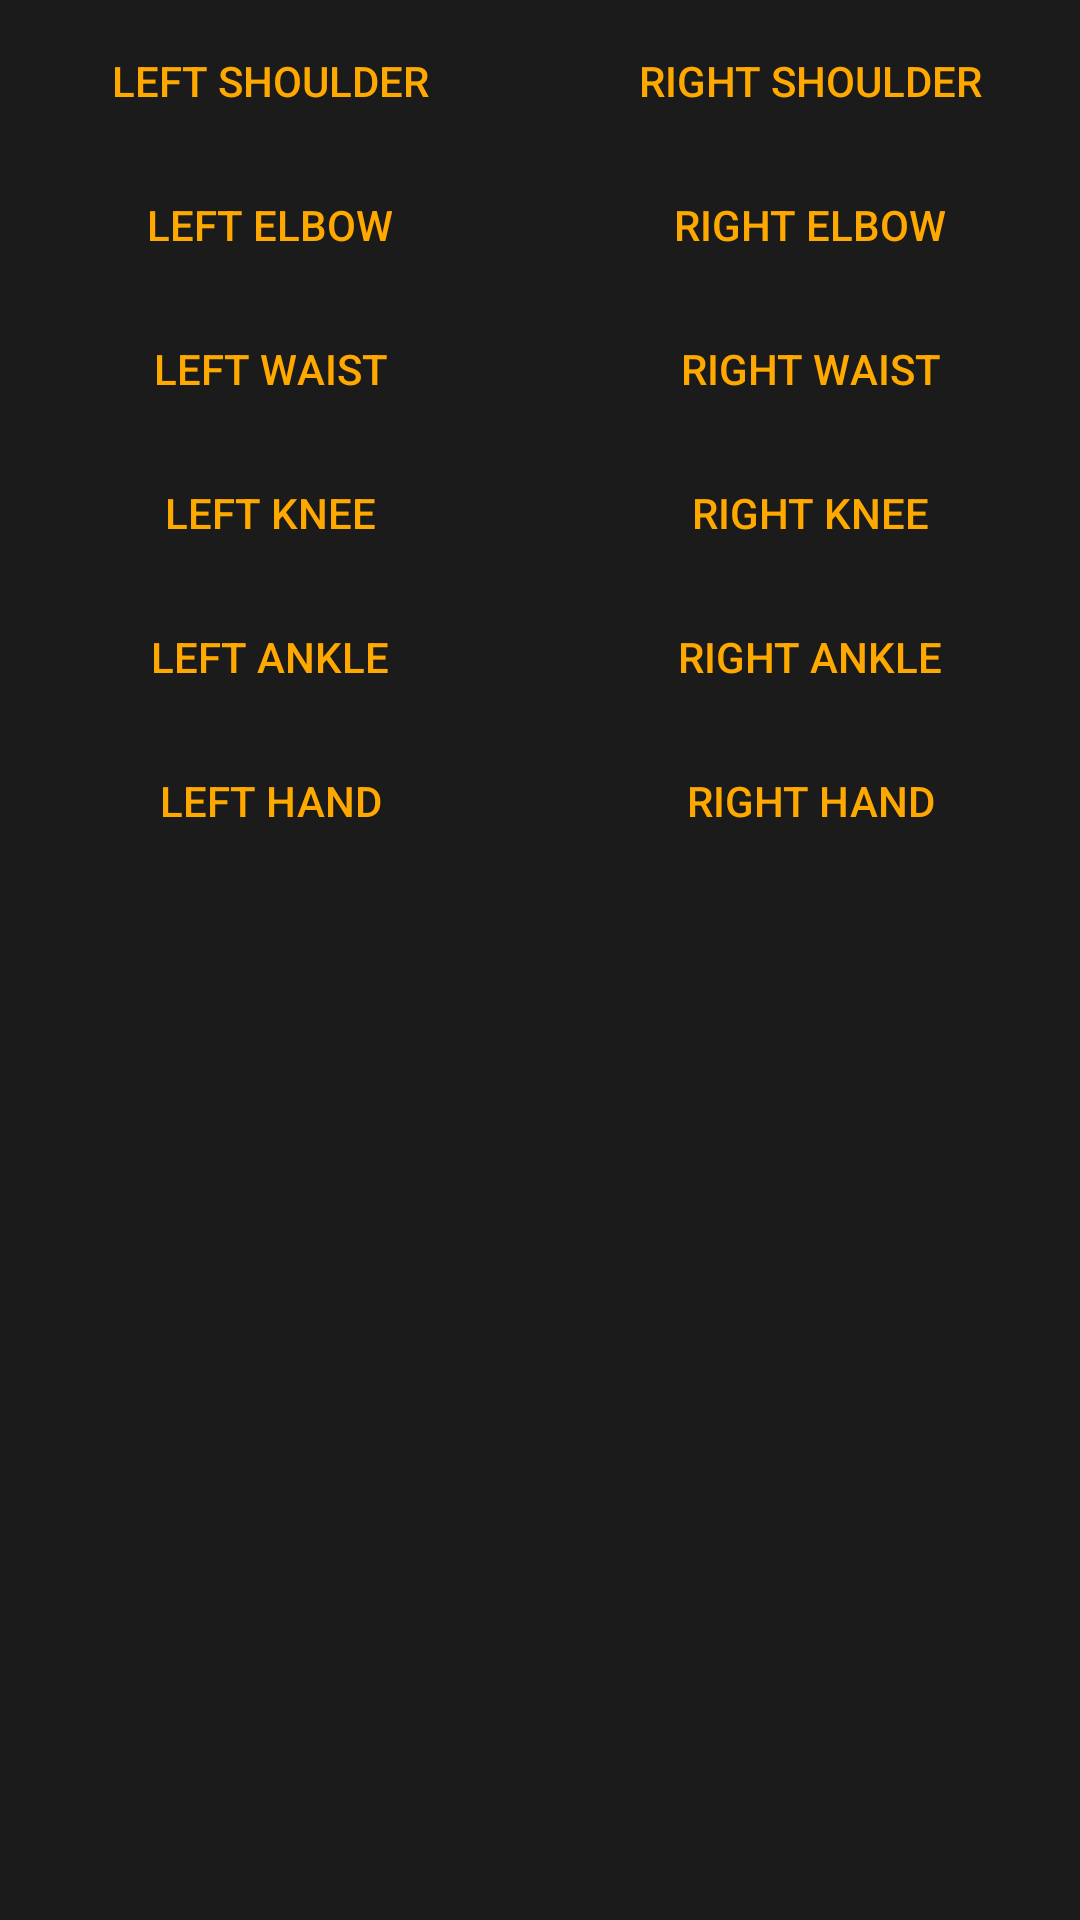

The Android layout XML behind this screen, and the referenced resources:
<!-- AndroidManifest.xml: application theme Theme.MorldApp_Demo01.NoActionBar -->
<!-- res/layout/dialog_editor_pointchoose.xml -->
<?xml version="1.0" encoding="utf-8"?>
<androidx.constraintlayout.widget.ConstraintLayout xmlns:android="http://schemas.android.com/apk/res/android"
    xmlns:app="http://schemas.android.com/apk/res-auto"
    xmlns:tools="http://schemas.android.com/tools"
    android:layout_width="match_parent"
    android:layout_height="match_parent"
    android:background="#1B1B1B"
    >

    <LinearLayout
        android:layout_width="match_parent"
        android:layout_height="wrap_content"
        android:orientation="horizontal"
        tools:ignore="MissingConstraints">

        <LinearLayout
            android:id="@+id/Layout_Layout_Edit"
            android:layout_width="match_parent"
            android:layout_height="wrap_content"
            android:layout_weight="1"
            android:orientation="vertical"
            android:padding="3dp">

            <Button
                android:id="@+id/layout_Button_Structure_video_Point_0"
                android:layout_width="match_parent"
                android:layout_height="match_parent"
                android:layout_weight="1"
                android:background="#00000000"
                android:text="Left Shoulder"
                android:textColor="@color/toast_warn_color"
                android:textSize="14sp" />

            <Button
                android:id="@+id/layout_Button_Structure_video_Point_1"
                android:layout_width="match_parent"
                android:layout_height="wrap_content"
                android:layout_weight="1"
                android:background="#00000000"
                android:text="Left elbow"
                android:textColor="@color/toast_warn_color"
                android:textSize="14sp" />

            <Button
                android:id="@+id/layout_Button_Structure_video_Point_2"
                android:layout_width="match_parent"
                android:layout_height="match_parent"
                android:layout_weight="1"
                android:background="#00000000"
                android:text="Left waist"
                android:textColor="@color/toast_warn_color"
                android:textSize="14sp" />

            <Button
                android:id="@+id/layout_Button_Structure_video_Point_3"
                android:layout_width="match_parent"
                android:layout_height="match_parent"
                android:layout_weight="1"
                android:background="#00000000"
                android:text="Left Knee"
                android:textColor="@color/toast_warn_color"
                android:textSize="14sp" />

            <Button
                android:id="@+id/layout_Button_Structure_video_Point_4"
                android:layout_width="match_parent"
                android:layout_height="match_parent"
                android:layout_weight="1"
                android:background="#00000000"
                android:text="Left ankle"
                android:textColor="@color/toast_warn_color"
                android:textSize="14sp" />

            <Button
                android:id="@+id/layout_Button_Structure_video_Point_5"
                android:layout_width="match_parent"
                android:layout_height="match_parent"
                android:layout_weight="1"
                android:background="#00000000"
                android:text="Left hand"
                android:textColor="@color/toast_warn_color"
                android:textSize="14sp" />

        </LinearLayout>

        <LinearLayout
            android:id="@+id/Layout_Layout_Morldment"
            android:layout_width="match_parent"
            android:layout_height="wrap_content"
            android:layout_weight="1"
            android:orientation="vertical"
            android:padding="3dp">

            <Button
                android:id="@+id/layout_Button_Structure_video_Point_6"
                android:layout_width="match_parent"
                android:layout_height="match_parent"
                android:layout_weight="1"
                android:background="#00000000"
                android:text="Right Shoulder"
                android:textColor="@color/toast_warn_color"
                android:textSize="14sp" />

            <Button
                android:id="@+id/layout_Button_Structure_video_Point_7"
                android:layout_width="match_parent"
                android:layout_height="match_parent"
                android:layout_weight="1"
                android:background="#00000000"
                android:text="Right elbow"
                android:textColor="@color/toast_warn_color"
                android:textSize="14sp" />

            <Button
                android:id="@+id/layout_Button_Structure_video_Point_8"
                android:layout_width="match_parent"
                android:layout_height="match_parent"
                android:layout_weight="1"
                android:background="#00000000"
                android:text="Right waist"
                android:textColor="@color/toast_warn_color"
                android:textSize="14sp" />

            <Button
                android:id="@+id/layout_Button_Structure_video_Point_9"
                android:layout_width="match_parent"
                android:layout_height="match_parent"
                android:layout_weight="1"
                android:background="#00000000"
                android:text="Right KNEE"
                android:textColor="@color/toast_warn_color"
                android:textSize="14sp" />

            <Button
                android:id="@+id/layout_Button_Structure_video_Point_10"
                android:layout_width="match_parent"
                android:layout_height="match_parent"
                android:layout_weight="1"
                android:background="#00000000"
                android:text="Right Ankle"
                android:textColor="@color/toast_warn_color"
                android:textSize="14sp" />

            <Button
                android:id="@+id/layout_Button_Structure_video_Point_11"
                android:layout_width="match_parent"
                android:layout_height="match_parent"
                android:layout_weight="1"
                android:background="#00000000"
                android:text="Right hand"
                android:textColor="@color/toast_warn_color"
                android:textSize="14sp" />
        </LinearLayout>

    </LinearLayout>

</androidx.constraintlayout.widget.ConstraintLayout>
<!-- resources referenced by this layout -->
<resources>
  <color name="toast_warn_color">#FFA900</color>
  <style name="Theme.MorldApp_Demo01.NoActionBar">
          <item name="windowActionBar">false</item>
          <item name="windowNoTitle">true</item>
          <item name="android:windowFullscreen">true</item>
      </style>
</resources>
